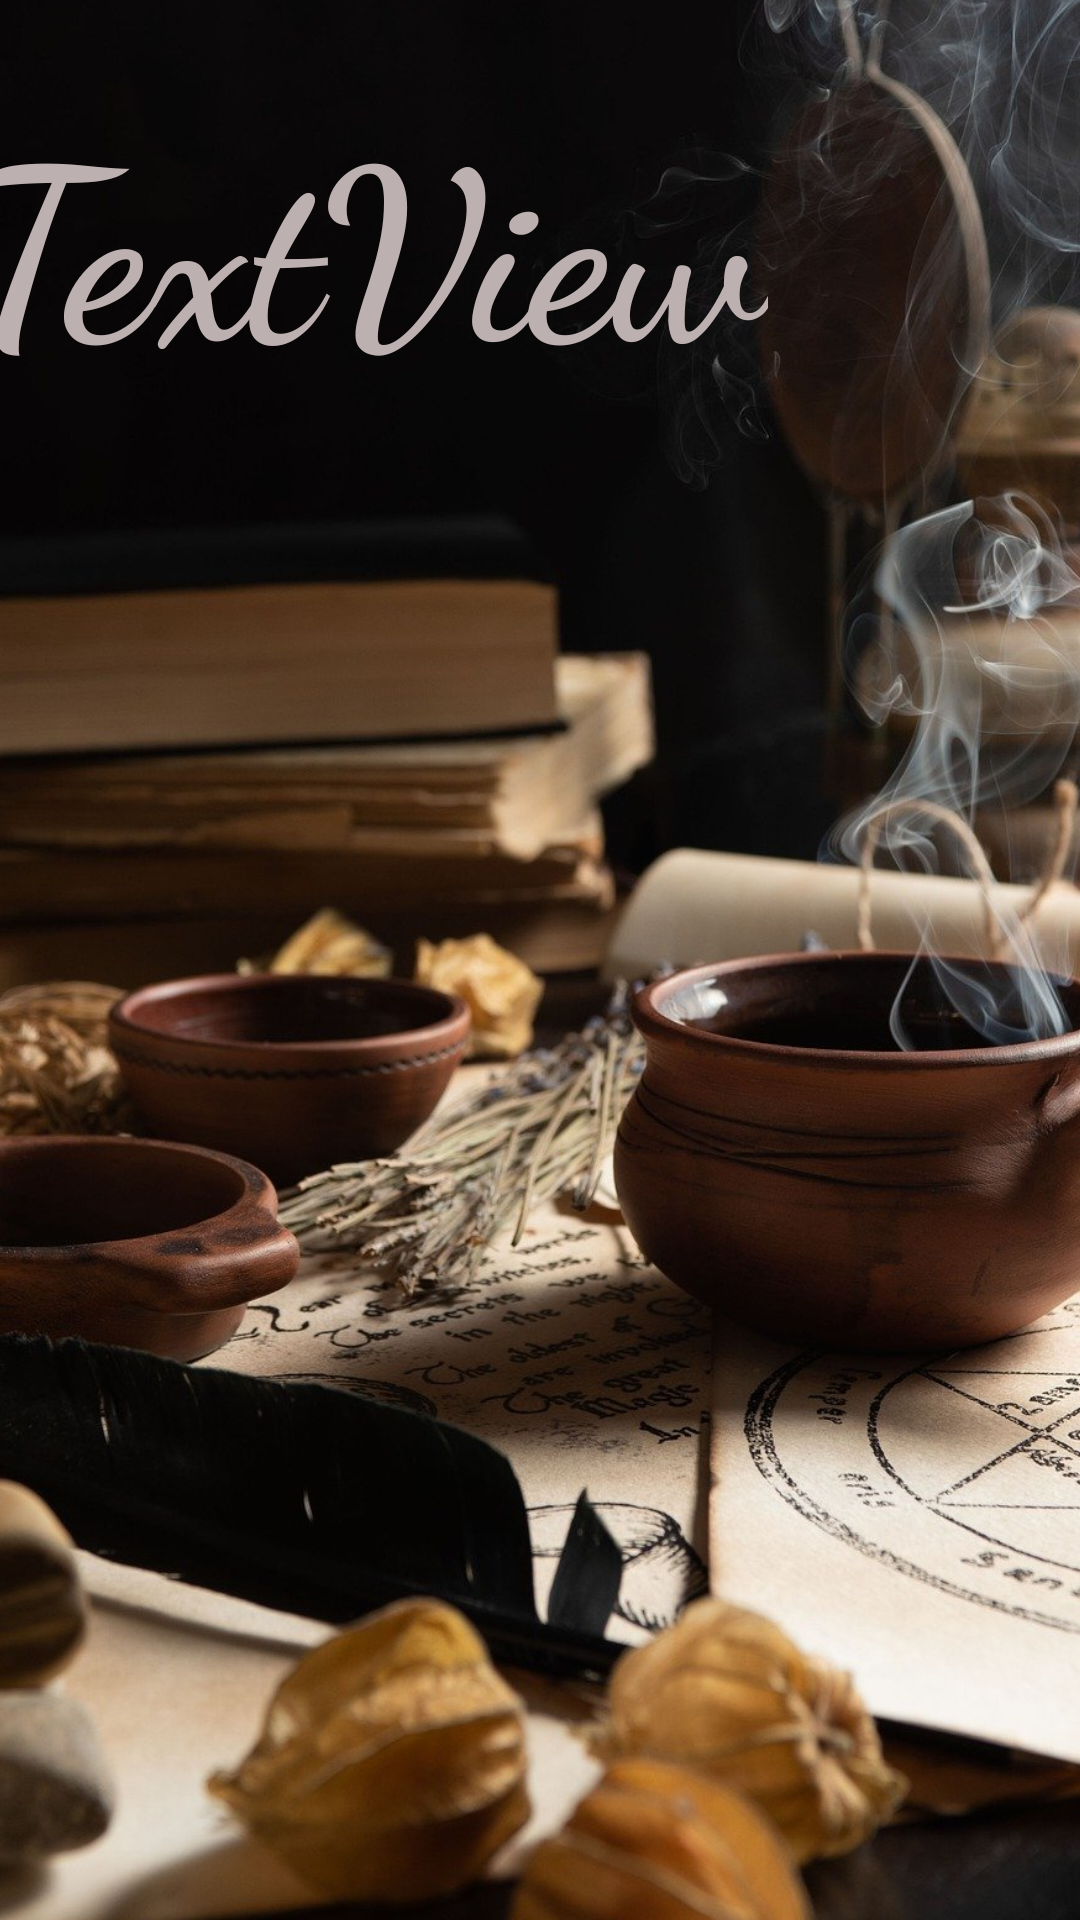

This screen was rendered from an Android layout file. Write that file and the resources it references.
<!-- AndroidManifest.xml: application theme Theme.LearnMagicEnchant -->
<!-- res/layout/activity_read_spell.xml -->
<?xml version="1.0" encoding="utf-8"?>
<androidx.constraintlayout.widget.ConstraintLayout xmlns:android="http://schemas.android.com/apk/res/android"
    xmlns:app="http://schemas.android.com/apk/res-auto"
    xmlns:tools="http://schemas.android.com/tools"
    android:layout_width="match_parent"
    android:layout_height="match_parent"
    tools:context=".readSpell">

    <ImageView
        android:id="@+id/imageView2"
        android:layout_width="565dp"
        android:layout_height="1055dp"
        app:layout_constraintBottom_toBottomOf="parent"
        app:layout_constraintEnd_toEndOf="parent"
        app:layout_constraintHorizontal_bias="0.492"
        app:layout_constraintStart_toStartOf="parent"
        app:layout_constraintTop_toTopOf="parent"
        app:layout_constraintVertical_bias="0.53"
        app:srcCompat="@drawable/backg" />

    <TextView
        android:id="@+id/tvMeaning"
        android:layout_width="268dp"
        android:layout_height="134dp"
        android:layout_marginStart="157dp"
        android:layout_marginTop="277dp"
        android:layout_marginEnd="350dp"
        android:layout_marginBottom="758dp"
        android:autoSizeTextType="uniform"
        android:fontFamily="cursive"
        android:text="TextView"
        android:textColor="#BDB0B0"
        android:textSize="18sp"
        android:textStyle="bold"
        app:layout_constraintBottom_toBottomOf="@+id/imageView2"
        app:layout_constraintEnd_toEndOf="@+id/imageView2"
        app:layout_constraintHorizontal_bias="0.328"
        app:layout_constraintStart_toStartOf="@+id/imageView2"
        app:layout_constraintTop_toTopOf="@+id/imageView2"
        app:layout_constraintVertical_bias="0.287" />

</androidx.constraintlayout.widget.ConstraintLayout>
<!-- resources referenced by this layout -->
<resources>
  <!-- drawable backg: jpg bitmap (drawable-v24, 297709 bytes) -->
  <style name="Theme.LearnMagicEnchant" parent="Theme.MaterialComponents.DayNight.DarkActionBar">
          
          <item name="colorPrimary">#633C01</item>
          <item name="colorPrimaryVariant">@color/black</item>
          <item name="colorOnPrimary">@color/white</item>
          
          <item name="colorSecondary">@color/teal_200</item>
          <item name="colorSecondaryVariant">@color/teal_700</item>
          <item name="colorOnSecondary">@color/black</item>
          <item name="android:textColorHint">#ffffff</item>
          
          <item name="android:statusBarColor" tools:targetApi="l">?attr/colorPrimaryVariant</item>
          
      </style>
  <!-- not gathered from this repository: default colours our renderer supplied (Android Studio template values) -->
  <color name="teal_200">#FF03DAC5</color>
  <color name="teal_700">#FF018786</color>
  <color name="black">#FF000000</color>
  <color name="white">#FFFFFFFF</color>
</resources>
